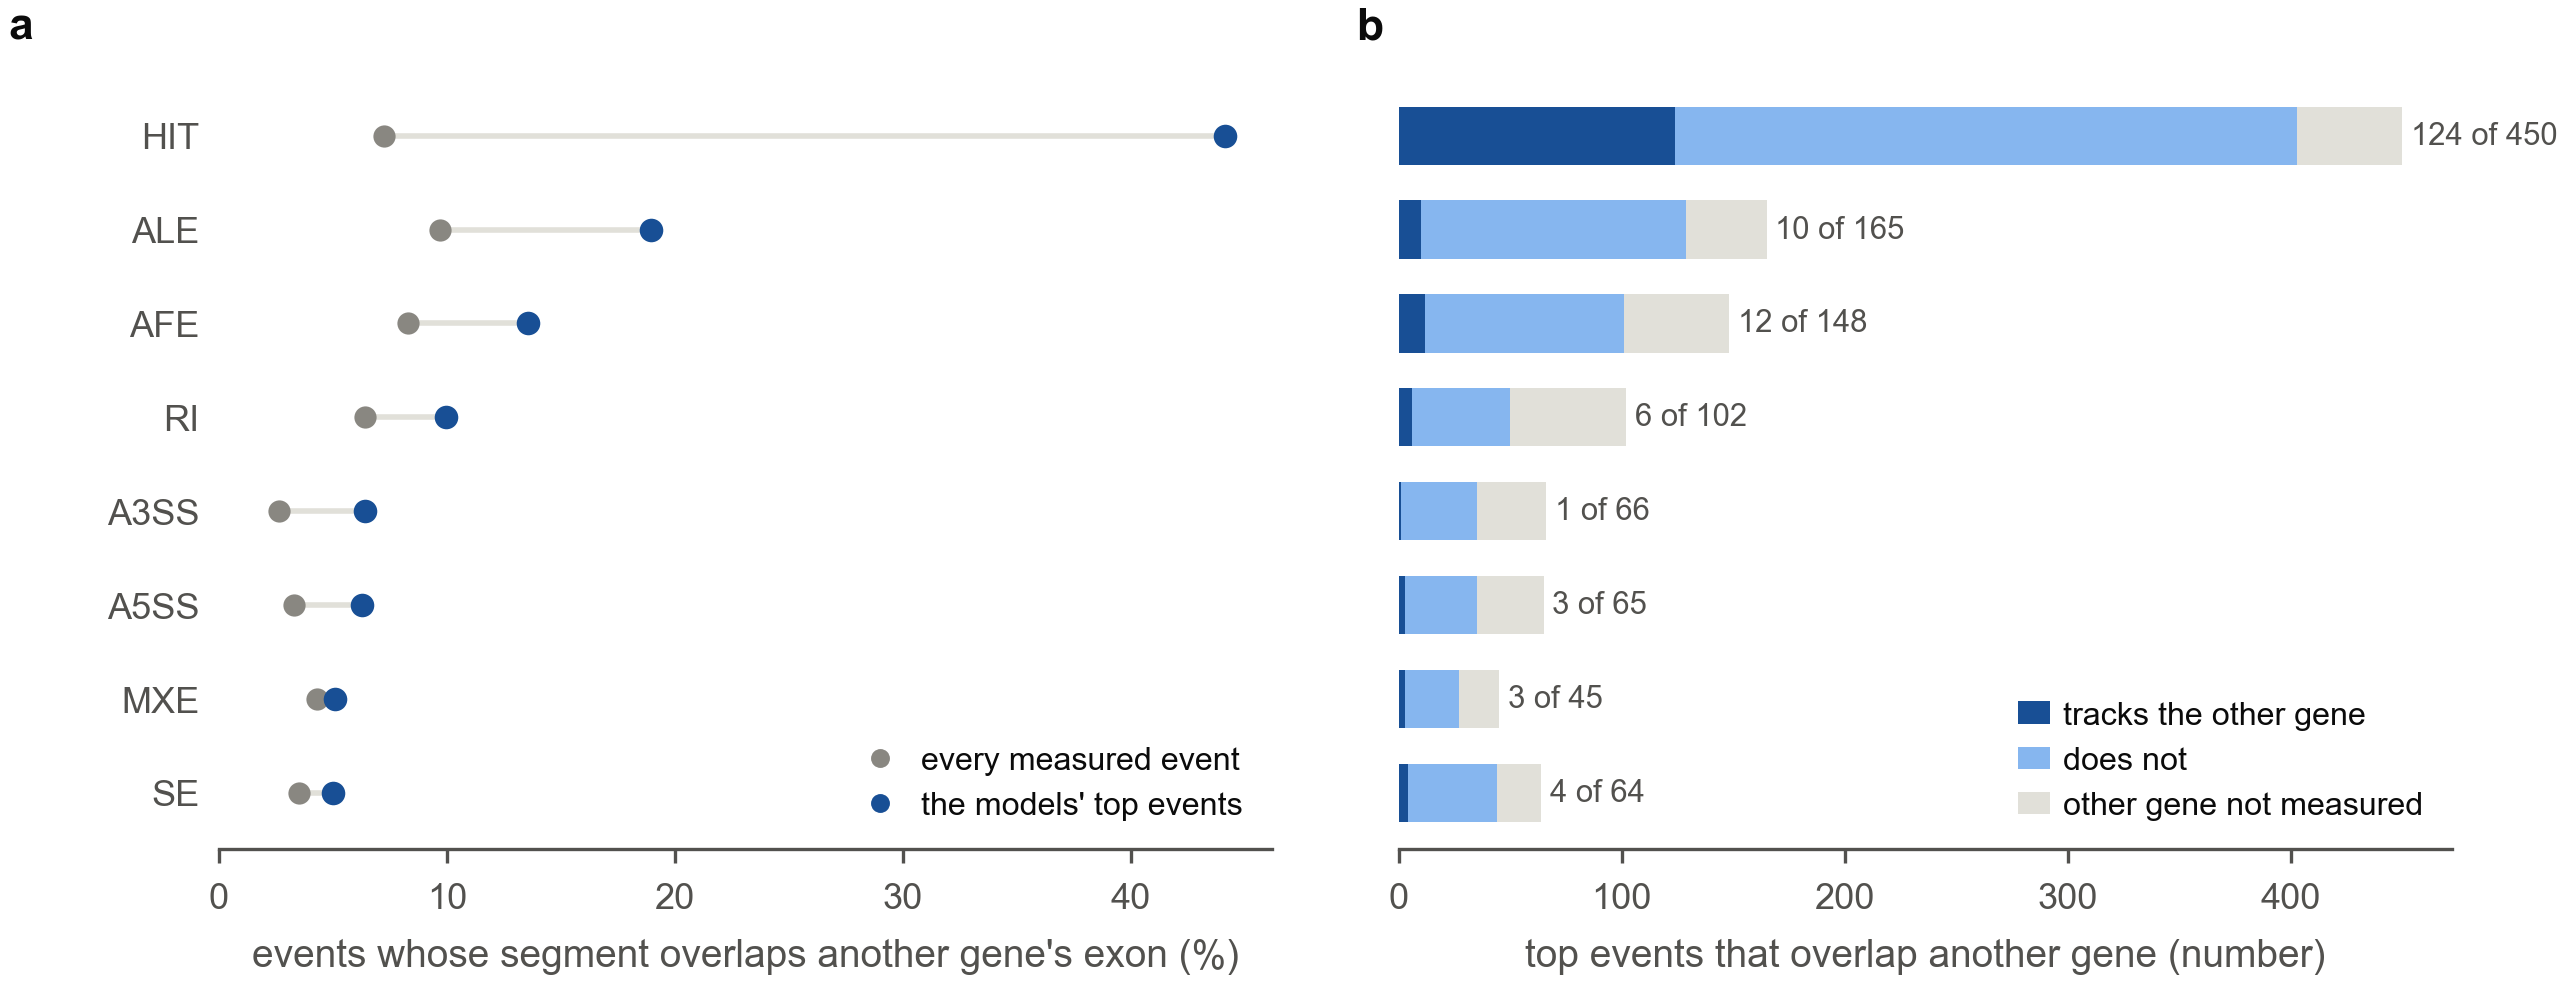

The data file committed next to this chart (first rows):
panel, view, all_events, all_overlapping, all_share, top_events, top_overlapping, top_share, odds_ratio, q_fisher, odds_ratio_length_matched, q_length_matched, top_overlapping_tested, tracks, does_not_track, other_gene_not_measured
a, se, 69927, 2476, 0.03541, 1281, 64, 0.04996, 1.433, 0.00872, 1.464, 0.005624, , , , 
a, mxe, 5241, 225, 0.04293, 882, 45, 0.05102, 1.199, 0.2871, 1.215, 0.2832, , , , 
a, a5ss, 6034, 200, 0.03315, 1037, 65, 0.06268, 1.951, 2.805500723698062e-05, 1.484, 0.0121, , , , 
a, a3ss, 9828, 260, 0.02646, 1028, 66, 0.0642, 2.525, 5.097484229454957e-09, 1.614, 0.002163, , , , 
a, ri, 6401, 411, 0.06421, 1022, 102, 0.0998, 1.616, 8.60102985142478e-05, 1.539, 0.0005354, , , , 
a, afe, 42345, 3512, 0.08294, 1090, 148, 0.1358, 1.737, 1.502964734146417e-08, 1.811, 2.2631763130220858e-10, , , , 
a, ale, 40875, 3966, 0.09703, 870, 165, 0.1897, 2.178, 1.3315371907682833e-15, 1.686, 4.932051507940589e-09, , , , 
a, hit, 168951, 12258, 0.07255, 1020, 450, 0.4412, 10.09, 4.410250584399244e-226, 6.56, 0.0, , , , 
b, se, , , , , , , , , , , 64, 4, 40, 20
b, mxe, , , , , , , , , , , 45, 3, 24, 18
b, a5ss, , , , , , , , , , , 65, 3, 32, 30
b, a3ss, , , , , , , , , , , 66, 1, 34, 31
b, ri, , , , , , , , , , , 102, 6, 44, 52
b, afe, , , , , , , , , , , 148, 12, 89, 47
b, ale, , , , , , , , , , , 165, 10, 119, 36
b, hit, , , , , , , , , , , 450, 124, 279, 47
